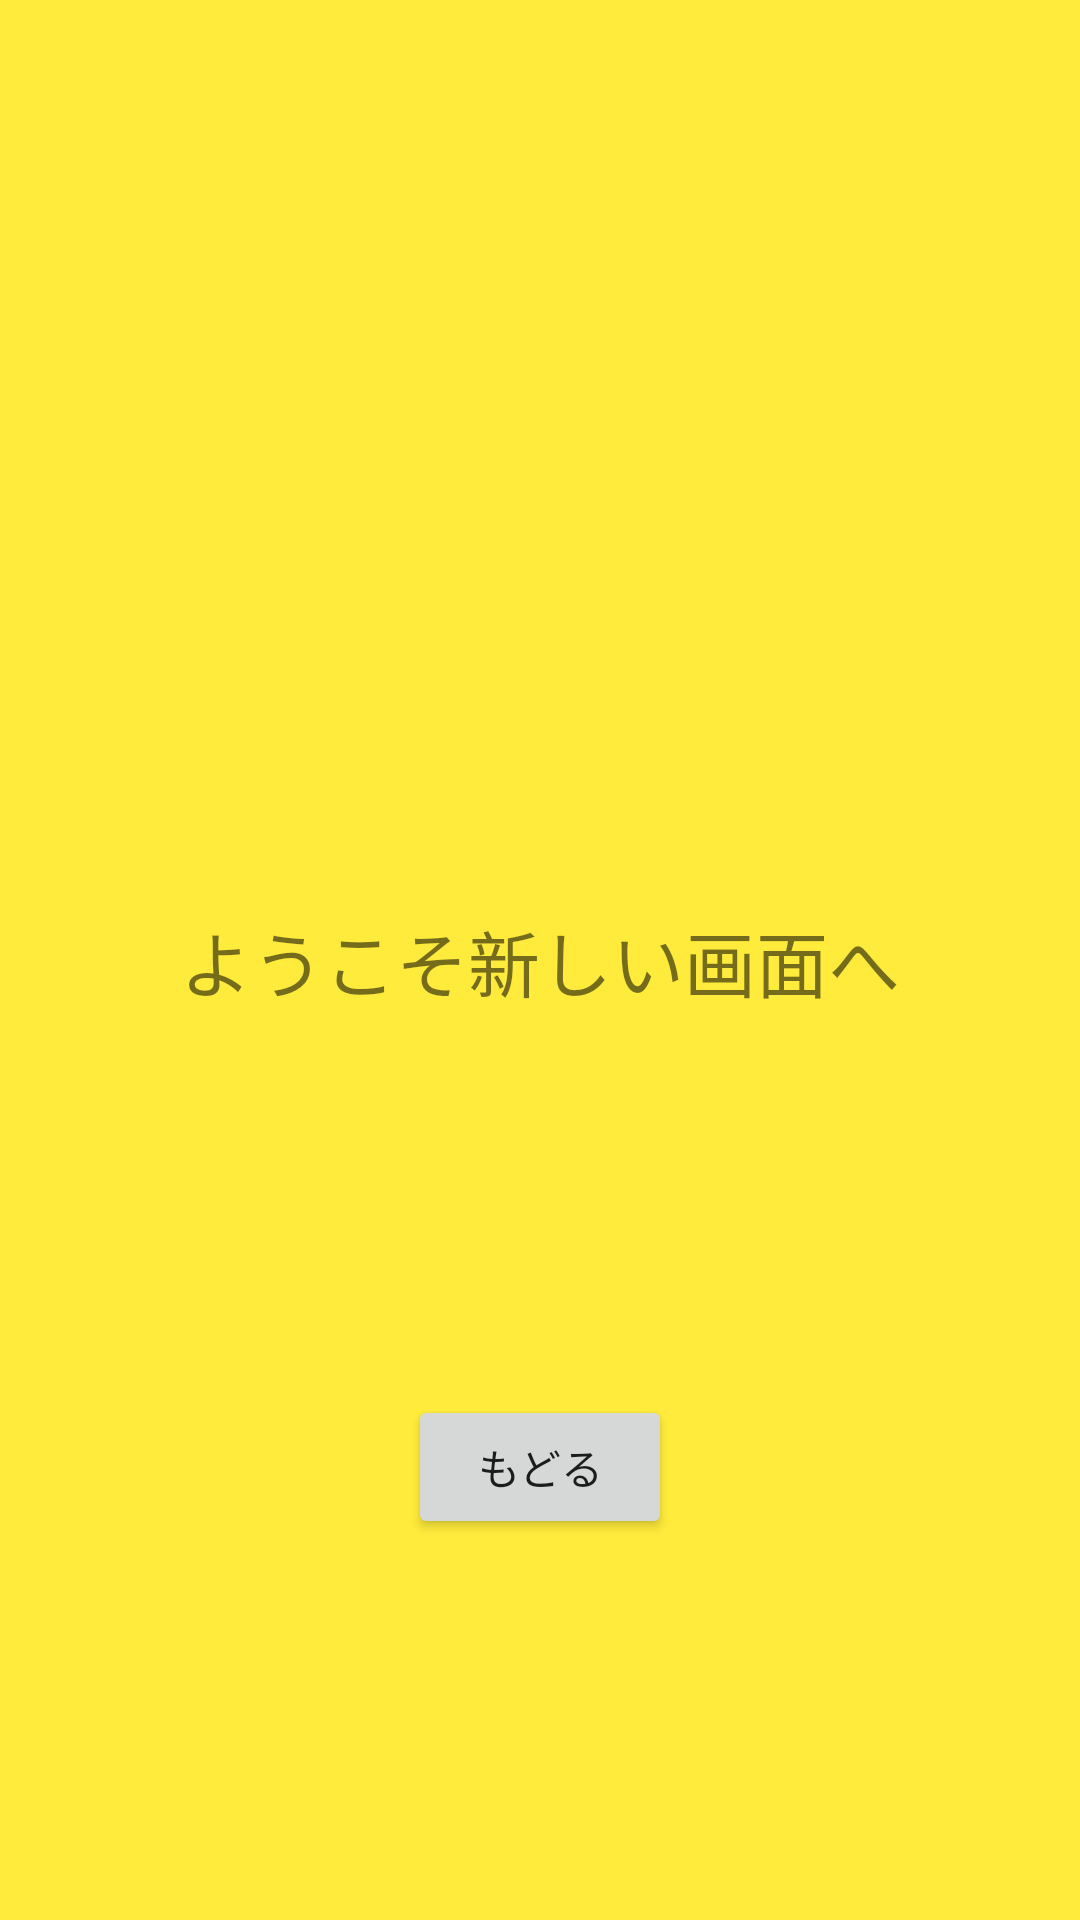

This screen was rendered from an Android layout file. Write that file and the resources it references.
<!-- AndroidManifest.xml: application theme Theme.GamenApp -->
<!-- res/layout/activity_second.xml -->
<?xml version="1.0" encoding="utf-8"?>
<androidx.constraintlayout.widget.ConstraintLayout xmlns:android="http://schemas.android.com/apk/res/android"
    xmlns:app="http://schemas.android.com/apk/res-auto"
    xmlns:tools="http://schemas.android.com/tools"
    android:layout_width="match_parent"
    android:layout_height="match_parent"
    android:background="#FFEB3B"
    tools:context=".SecondActivity">

    <TextView
        android:id="@+id/textView"
        android:layout_width="wrap_content"
        android:layout_height="wrap_content"
        android:text="ようこそ新しい画面へ"
        android:textSize="24sp"
        app:layout_constraintBottom_toBottomOf="parent"
        app:layout_constraintEnd_toEndOf="parent"
        app:layout_constraintStart_toStartOf="parent"
        app:layout_constraintTop_toTopOf="parent" />

    <Button
        android:id="@+id/btnBack"
        android:layout_width="wrap_content"
        android:layout_height="wrap_content"
        android:text="もどる"
        app:layout_constraintBottom_toBottomOf="parent"
        app:layout_constraintEnd_toEndOf="parent"
        app:layout_constraintStart_toStartOf="parent"
        app:layout_constraintTop_toBottomOf="@+id/textView" />
</androidx.constraintlayout.widget.ConstraintLayout>
<!-- resources referenced by this layout -->
<resources>
  <style name="Theme.GamenApp" parent="Theme.MaterialComponents.DayNight.DarkActionBar">
          
          <item name="colorPrimary">@color/purple_500</item>
          <item name="colorPrimaryVariant">@color/purple_700</item>
          <item name="colorOnPrimary">@color/white</item>
          
          <item name="colorSecondary">@color/teal_200</item>
          <item name="colorSecondaryVariant">@color/teal_700</item>
          <item name="colorOnSecondary">@color/black</item>
          
          <item name="android:statusBarColor" tools:targetApi="l">?attr/colorPrimaryVariant</item>
          
      </style>
  <!-- not gathered from this repository: default colours our renderer supplied (Android Studio template values) -->
  <color name="purple_500">#FF6200EE</color>
  <color name="purple_700">#FF3700B3</color>
  <color name="teal_200">#FF03DAC5</color>
  <color name="teal_700">#FF018786</color>
  <color name="black">#FF000000</color>
  <color name="white">#FFFFFFFF</color>
</resources>
